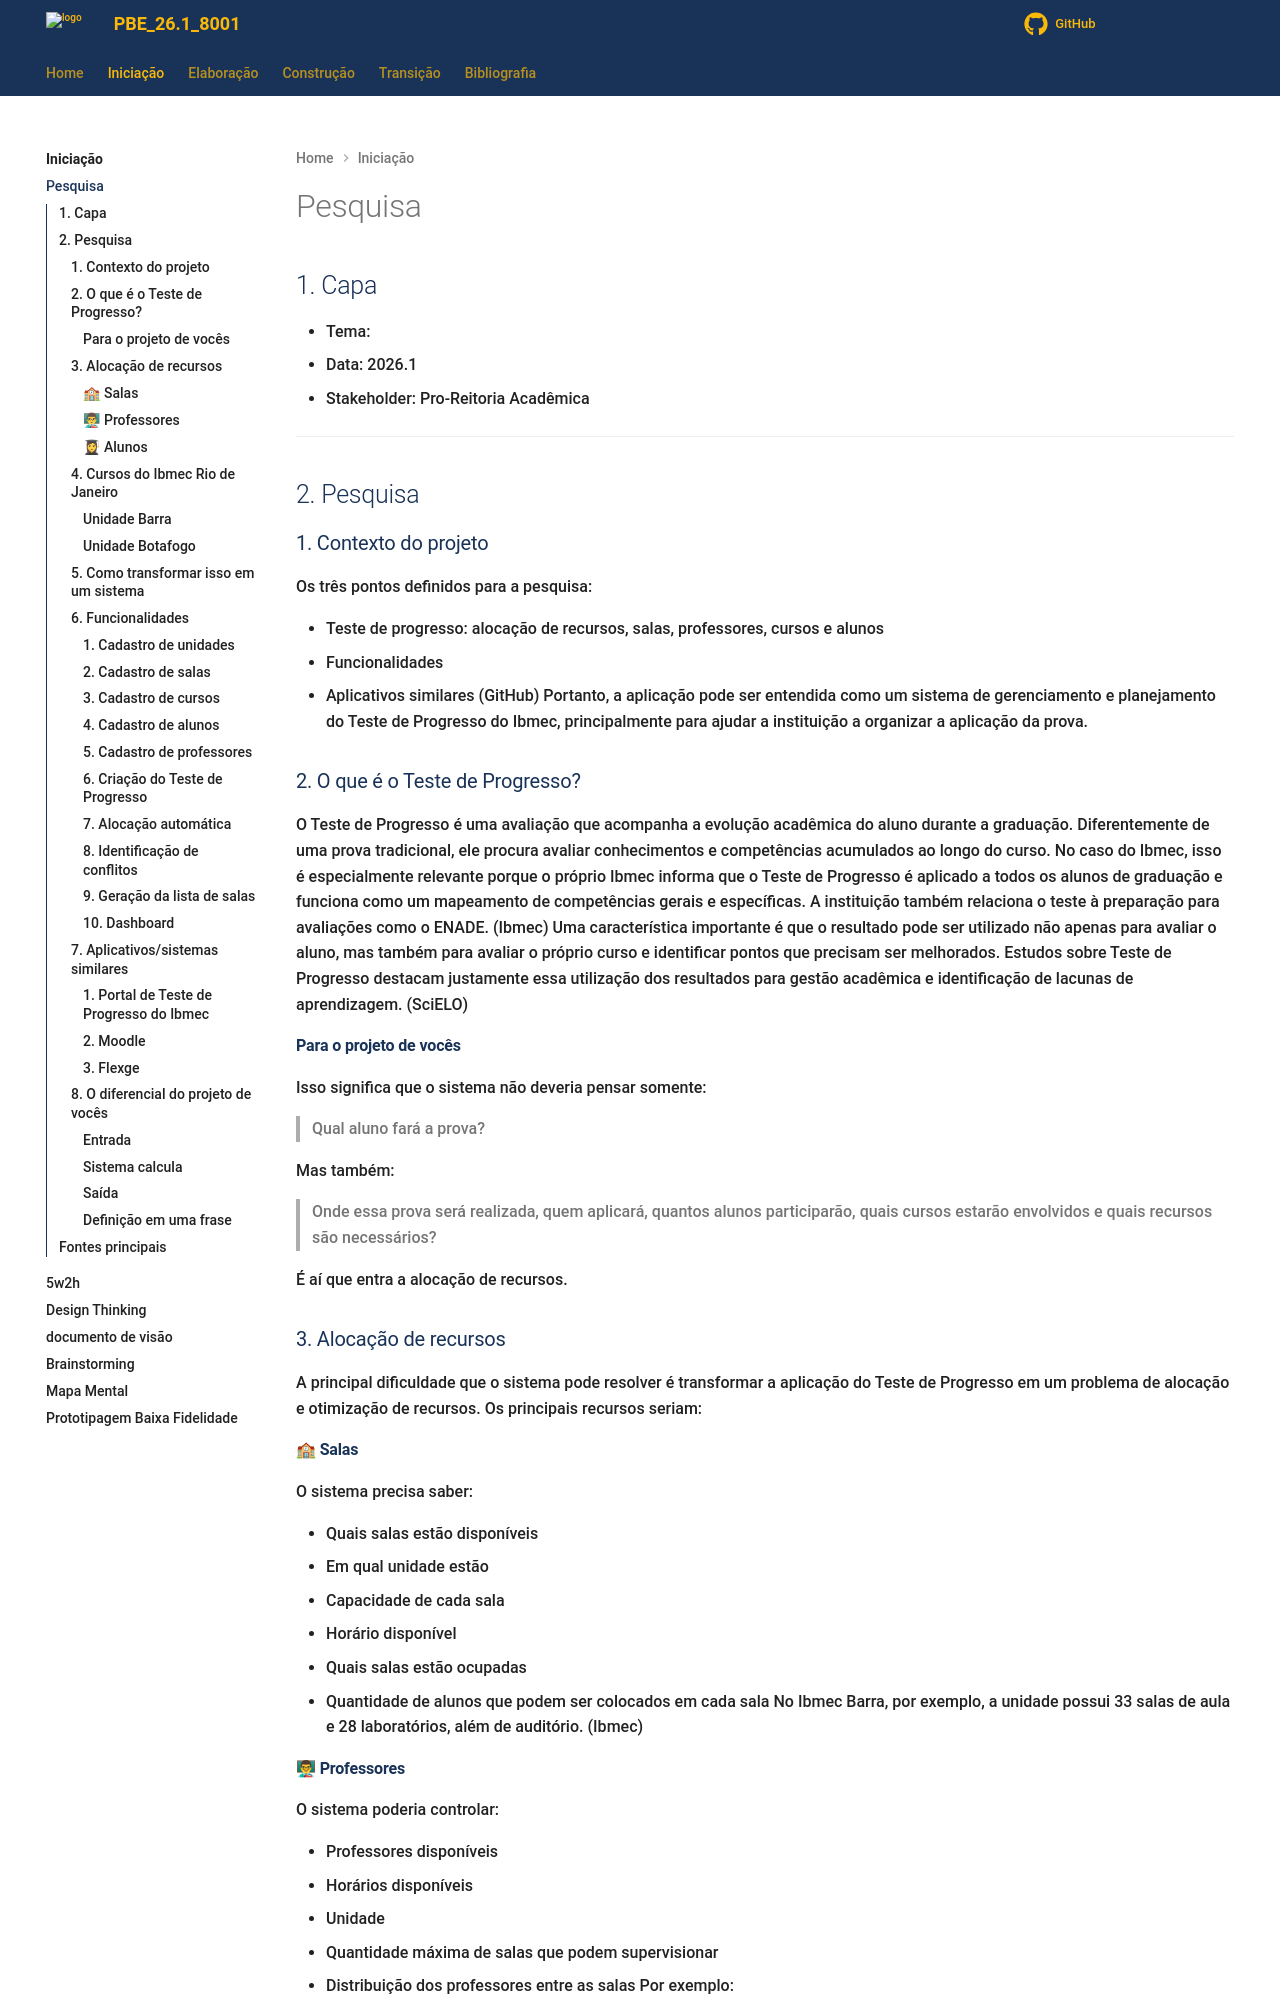

repository: Projetos-de-Extensao/PECDII_26.2_8003_II · page: Iniciacao/pesquisa/index.html · generator: mkdocs

---
id: pesquisa
title: Pesquisa
---

# Pesquisa

## 1. Capa

- Tema: 
- Data: 2026.1
- Stakeholder: Pro-Reitoria Acadêmica

---

## 2. Pesquisa

### 1. Contexto do projeto

Os três pontos definidos para a pesquisa:

- Teste de progresso: alocação de recursos, salas, professores, cursos e alunos
- Funcionalidades
- Aplicativos similares (GitHub)
Portanto, a aplicação pode ser entendida como um sistema de gerenciamento e planejamento do Teste de Progresso do Ibmec, principalmente para ajudar a instituição a organizar a aplicação da prova.
 
### 2. O que é o Teste de Progresso?
O Teste de Progresso é uma avaliação que acompanha a evolução acadêmica do aluno durante a graduação. Diferentemente de uma prova tradicional, ele procura avaliar conhecimentos e competências acumulados ao longo do curso.
No caso do Ibmec, isso é especialmente relevante porque o próprio Ibmec informa que o Teste de Progresso é aplicado a todos os alunos de graduação e funciona como um mapeamento de competências gerais e específicas. A instituição também relaciona o teste à preparação para avaliações como o ENADE. (Ibmec)
Uma característica importante é que o resultado pode ser utilizado não apenas para avaliar o aluno, mas também para avaliar o próprio curso e identificar pontos que precisam ser melhorados. Estudos sobre Teste de Progresso destacam justamente essa utilização dos resultados para gestão acadêmica e identificação de lacunas de aprendizagem. (SciELO)
#### Para o projeto de vocês

Isso significa que o sistema não deveria pensar somente:

> Qual aluno fará a prova?

Mas também:

> Onde essa prova será realizada, quem aplicará, quantos alunos participarão, quais cursos estarão envolvidos e quais recursos são necessários?

É aí que entra a alocação de recursos.
